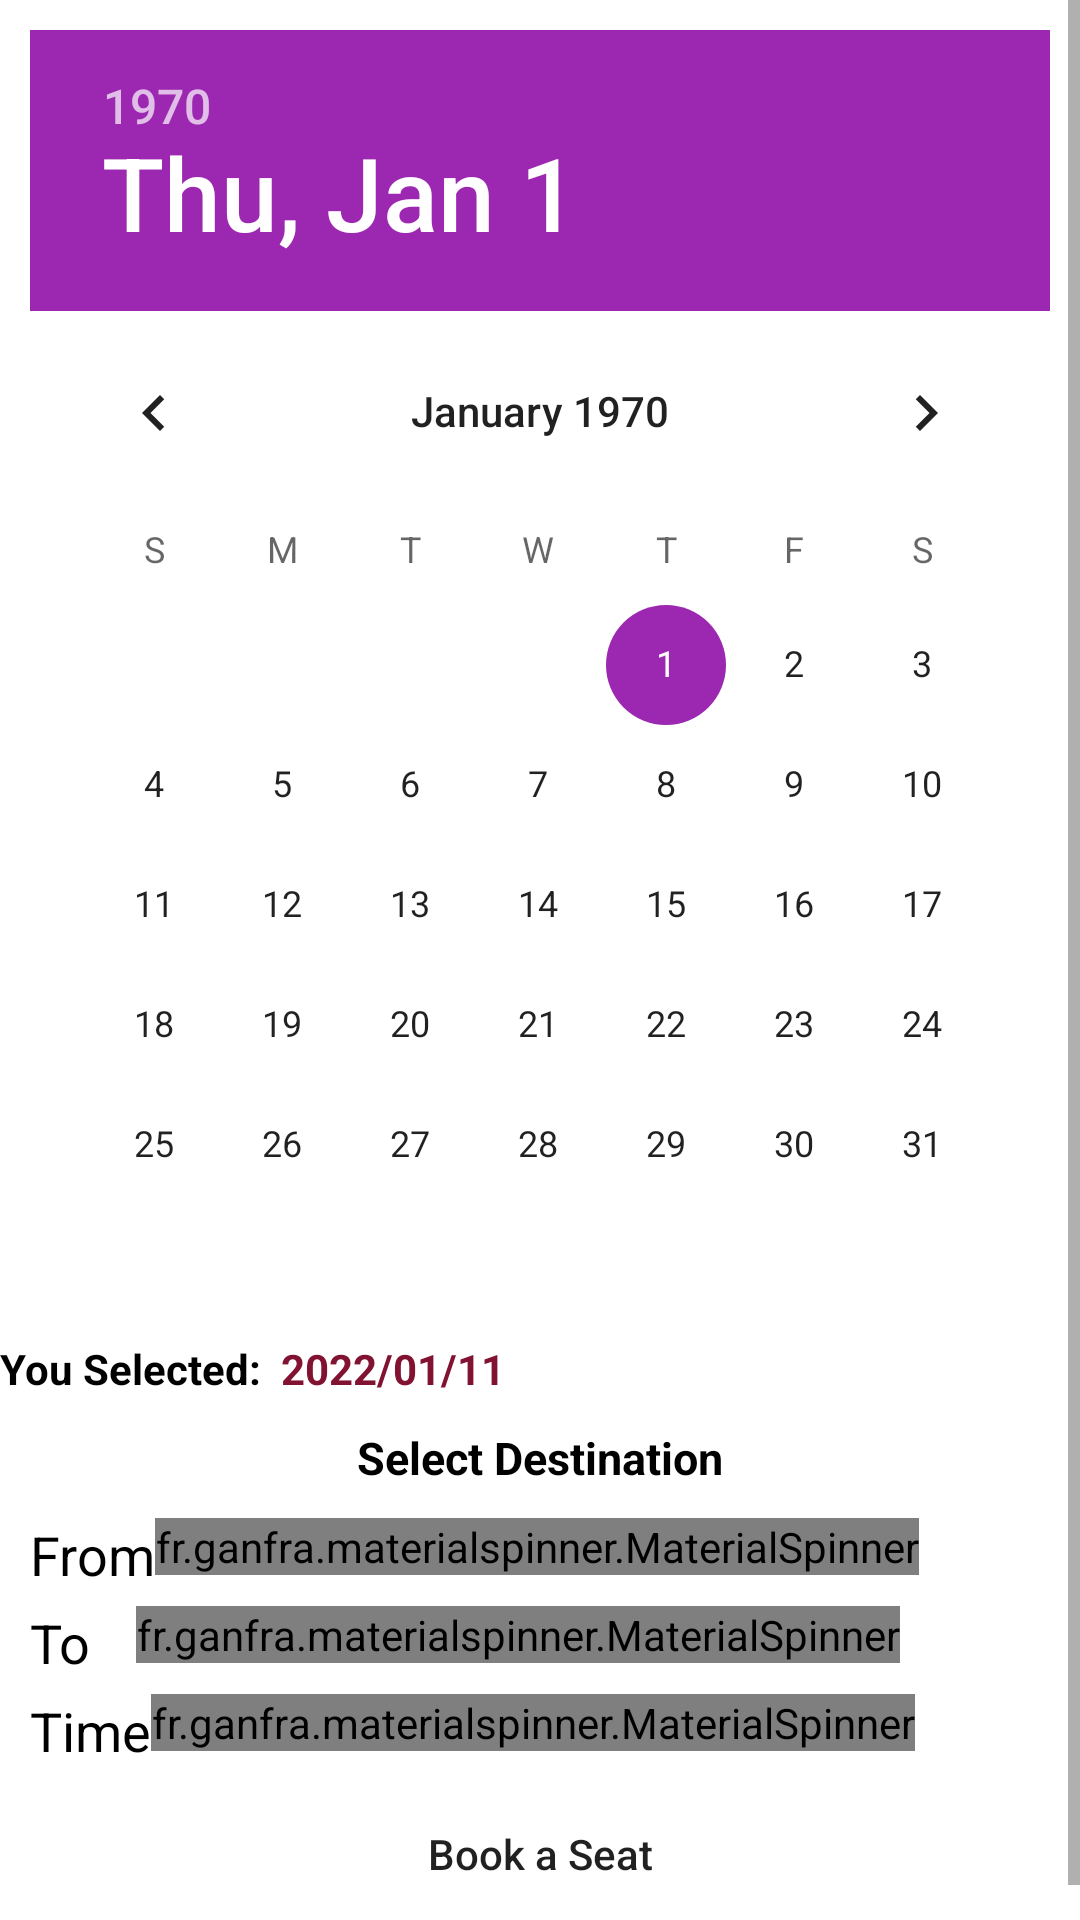

Write the Android layout XML for this screen, with the resource values it uses.
<!-- AndroidManifest.xml: application theme Theme.StudentBusReservation -->
<!-- res/layout/campus_content_main.xml -->
<?xml version="1.0" encoding="utf-8"?>
<RelativeLayout
    xmlns:android="http://schemas.android.com/apk/res/android"
    xmlns:app="http://schemas.android.com/apk/res-auto"
    xmlns:tools="http://schemas.android.com/tools"
    android:layout_width="match_parent"
    android:layout_height="match_parent"
    app:layout_behavior="@string/appbar_scrolling_view_behavior"
    tools:showIn="@layout/campus_app_bar_main">

    <RelativeLayout
        android:id="@+id/choose_date"
        android:layout_width="match_parent"
        android:layout_height="wrap_content">
        <ScrollView
            android:layout_width="match_parent"
            android:layout_height="wrap_content">
            <LinearLayout
                android:layout_width="match_parent"
                android:layout_height="wrap_content"
                android:orientation="vertical">

                <DatePicker
                    android:layout_marginLeft="10dp"
                    android:layout_marginRight="10dp"
                    android:layout_marginTop="10dp"
                    android:id="@+id/simpleDatePicker"
                    android:layout_width="match_parent"
                    android:layout_height="wrap_content"
                    />

                <LinearLayout
                    android:layout_marginTop="5dp"
                    android:layout_width="match_parent"
                    android:layout_height="wrap_content"
                    android:id="@+id/l1"
                    android:orientation="horizontal">
                    <TextView
                        android:layout_width="wrap_content"
                        android:layout_height="wrap_content"
                        android:text="You Selected:  "
                        android:textStyle="bold"
                        android:textColor="@color/black"/>
                    <TextView
                        android:id="@+id/selected_date_tv"
                        android:layout_width="wrap_content"
                        android:layout_height="wrap_content"
                        android:text="2022/01/11"
                        android:textStyle="bold"
                        android:textColor="@color/purple_500"/>

                </LinearLayout>
                <TextView
                    android:layout_marginTop="10dp"
                    android:id="@+id/tv2"
                    android:layout_width="wrap_content"
                    android:layout_height="wrap_content"
                    android:layout_below="@id/simpleDatePicker"
                    android:layout_centerHorizontal="true"
                    android:layout_gravity="center"
                    android:text="Select Destination"
                    android:textColor="@color/black"
                    android:textSize="15sp"
                    android:textStyle="bold" />
                <RelativeLayout
                    android:layout_width="match_parent"
                    android:layout_height="wrap_content"
                    android:layout_marginTop="10dp">

                    <LinearLayout
                        android:id="@+id/from"
                        android:layout_width="wrap_content"
                        android:layout_height="wrap_content"
                        android:layout_marginLeft="10dp"
                        android:orientation="horizontal">

                        <TextView
                            android:id="@+id/tvFrom"
                            android:layout_width="wrap_content"
                            android:layout_height="wrap_content"
                            android:text="From"
                            android:textColor="@color/black"
                            android:textSize="18sp" />

                        <fr.ganfra.materialspinner.MaterialSpinner
                            android:id="@+id/spinnerFrom"
                            android:layout_width="match_parent"
                            android:layout_height="wrap_content"
                            app:ms_enableErrorLabel="false"
                            app:ms_enableFloatingLabel="false"
                            app:ms_dropDownHintView="@layout/dropdown_hint_item"
                            app:ms_hintView="@layout/hint_item"
                            app:ms_hint="Campus"
                            app:ms_hintColor="#0000FF" />
                    </LinearLayout>
                    <LinearLayout
                        android:id="@+id/to"
                        android:layout_width="wrap_content"
                        android:layout_height="wrap_content"
                        android:layout_below="@id/from"
                        android:layout_marginLeft="10dp"
                        android:layout_marginTop="5dp"
                        android:orientation="horizontal">

                        <TextView
                            android:id="@+id/tvTo"
                            android:layout_width="wrap_content"
                            android:layout_height="wrap_content"
                            android:text="To"
                            android:textColor="@color/black"
                            android:textSize="18sp" />

                        <fr.ganfra.materialspinner.MaterialSpinner
                            android:id="@+id/spinnerTo"
                            android:layout_marginLeft="15dp"
                            android:layout_width="match_parent"
                            android:layout_height="wrap_content"
                            app:ms_enableErrorLabel="false"
                            app:ms_enableFloatingLabel="false"
                            app:ms_dropDownHintView="@layout/dropdown_hint_item"
                            app:ms_hintView="@layout/hint_item"
                            app:ms_hint="Campus"
                            app:ms_hintColor="#0000FF" />
                    </LinearLayout>

                    <LinearLayout
                        android:id="@+id/timeLayout"
                        android:layout_width="wrap_content"
                        android:layout_height="wrap_content"
                        android:layout_below="@id/to"
                        android:layout_marginLeft="10dp"
                        android:layout_marginTop="5dp"
                        android:orientation="horizontal">

                        <TextView
                            android:layout_width="wrap_content"
                            android:layout_height="wrap_content"
                            android:text="Time"
                            android:textColor="@color/black"
                            android:textSize="18sp" />

                        <fr.ganfra.materialspinner.MaterialSpinner
                            android:id="@+id/spinnerTime"
                            android:layout_width="match_parent"
                            android:layout_height="wrap_content"
                            app:ms_enableErrorLabel="false"
                            app:ms_enableFloatingLabel="false"
                            app:ms_dropDownHintView="@layout/dropdown_hint_item"
                            app:ms_hintView="@layout/hint_item"
                            app:ms_hintColor="#0000FF" />
                    </LinearLayout>


                </RelativeLayout>


                <Button
                    android:id="@+id/book_seat"
                    android:layout_width="match_parent"
                    android:layout_height="wrap_content"
                    android:layout_alignParentBottom="true"
                    android:layout_marginLeft="40dp"
                    android:layout_marginTop="5dp"
                    android:layout_marginRight="40dp"
                    android:layout_marginBottom="10dp"
                    android:background="@drawable/btn_background"
                    android:text="Book a Seat"
                    android:textAllCaps="false" />
            </LinearLayout>

        </ScrollView>
    </RelativeLayout>

</RelativeLayout>
<!-- res/layout/campus_app_bar_main.xml (included above) -->
<?xml version="1.0" encoding="utf-8"?>
<androidx.coordinatorlayout.widget.CoordinatorLayout xmlns:android="http://schemas.android.com/apk/res/android"
    xmlns:app="http://schemas.android.com/apk/res-auto"
    xmlns:tools="http://schemas.android.com/tools"
    android:layout_width="match_parent"
    android:layout_height="match_parent"
    tools:context=".CampusToCampus">
    <com.google.android.material.appbar.AppBarLayout
        android:layout_width="match_parent"
        android:layout_height="wrap_content"
        android:id="@+id/appbar"
        android:theme="@style/Theme.StudentBusReservation.AppBarOverlay">

        <androidx.appcompat.widget.Toolbar
            android:id="@+id/campus_toolbar"
            android:layout_width="match_parent"
            android:layout_height="?attr/actionBarSize"
            android:background="?attr/colorPrimary"
            app:popupTheme="@style/Theme.StudentBusReservation.PopupOverlay"/>


    </com.google.android.material.appbar.AppBarLayout>
    <include layout="@layout/campus_content_main" />



</androidx.coordinatorlayout.widget.CoordinatorLayout>
<!-- resources referenced by this layout -->
<resources>
  <color name="black">#FF000000</color>
  <color name="purple_500">#811231</color>
  <style name="Theme.StudentBusReservation.AppBarOverlay" parent="ThemeOverlay.AppCompat.Dark.ActionBar" />
  <style name="Theme.StudentBusReservation.PopupOverlay" parent="ThemeOverlay.AppCompat.Light" />
  <style name="Theme.StudentBusReservation" parent="Theme.MaterialComponents.DayNight.NoActionBar">
          
          <item name="colorPrimary">@color/purple_500</item>
          <item name="colorPrimaryVariant">@color/purple_700</item>
          <item name="colorOnPrimary">@color/white</item>
          
          <item name="colorSecondary">@color/teal_200</item>
          <item name="colorSecondaryVariant">@color/teal_700</item>
          <item name="colorOnSecondary">@color/black</item>
          
          <item name="android:statusBarColor" tools:targetApi="l">?attr/colorPrimaryVariant</item>
          
      </style>
  <color name="purple_700">#811231</color>
  <color name="white">#FFFFFFFF</color>
  <color name="teal_200">#9C27B0</color>
  <color name="teal_700">#FF018786</color>
</resources>
